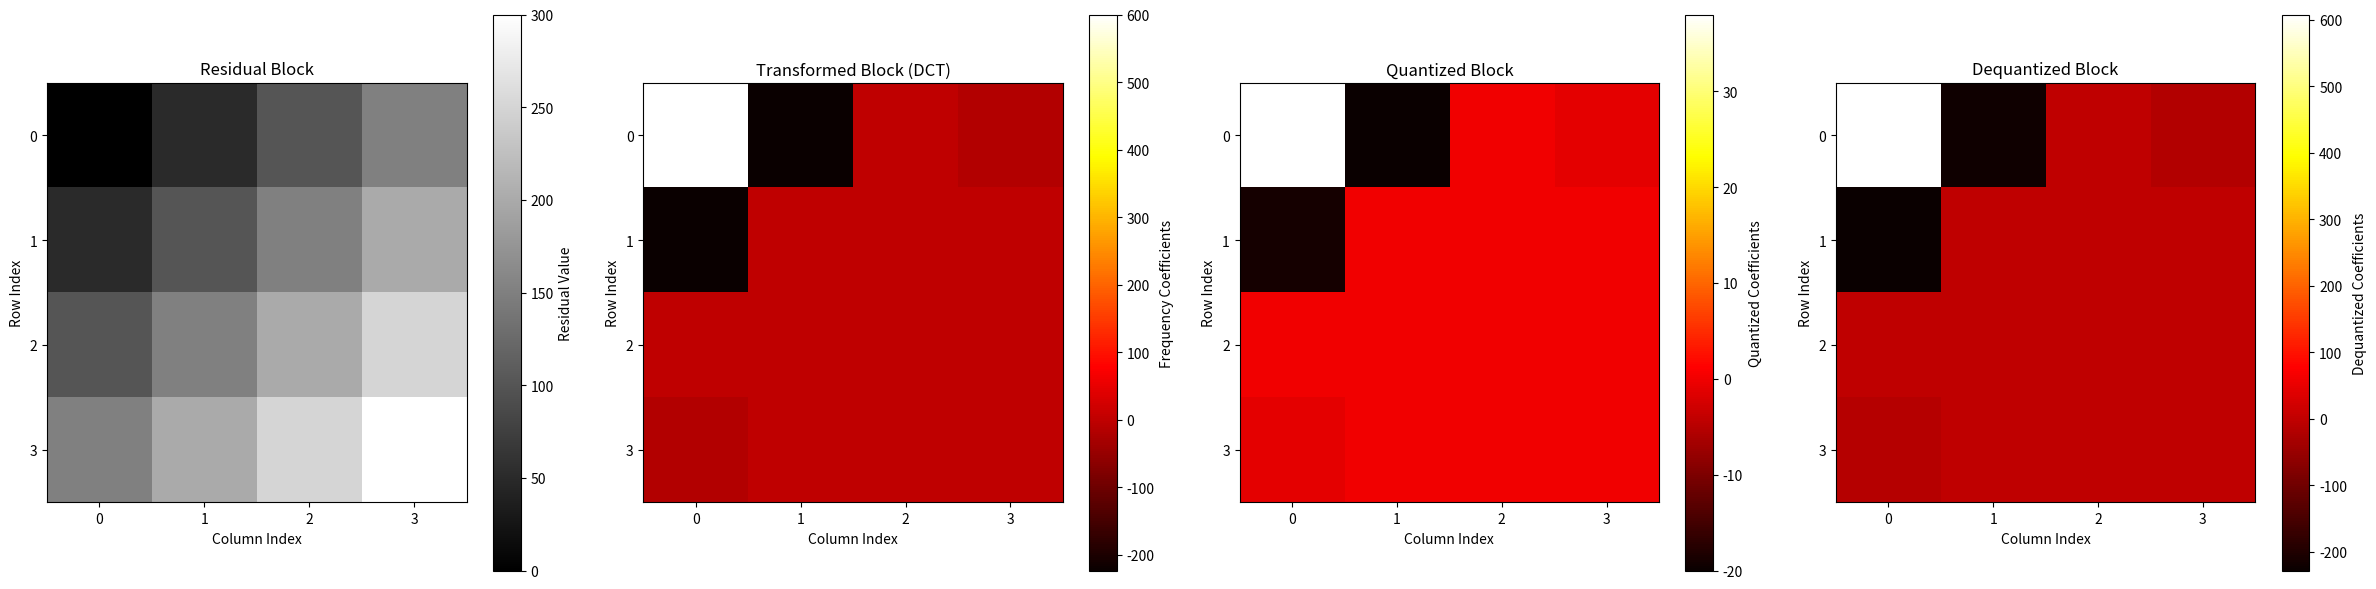

This chart was generated by the following Python code:
import numpy as np
import matplotlib.pyplot as plt
from scipy.fft import dct

# Define the residual block (smooth gradient)
residual_block = np.array([
    [0, 50, 100, 150],
    [50, 100, 150, 200],
    [100, 150, 200, 250],
    [150, 200, 250, 300],
])
  
# Apply 2D DCT
transformed_block = dct(dct(residual_block.T, norm='ortho').T, norm='ortho')

# Define a quantization matrix (for demonstration, we can use a simple one)
quantization_matrix = np.array([
    [16, 11, 10, 16],
    [12, 12, 14, 19],
    [14, 13, 16, 24],
    [14, 17, 22, 29]
])

# Apply quantization (divide transformed coefficients by quantization matrix values)
quantized_block = np.round(transformed_block / quantization_matrix)

# Dequantization step (multiply quantized coefficients by quantization matrix values)
dequantized_block = quantized_block * quantization_matrix

# Visualize the residual block, transformed block, quantized block, and dequantized block
fig, (ax1, ax2, ax3, ax4) = plt.subplots(1, 4, figsize=(24, 6))

# Residual Block Visualization
im1 = ax1.imshow(residual_block, cmap='gray', interpolation='nearest')
ax1.set_title("Residual Block")
ax1.set_xlabel("Column Index")
ax1.set_ylabel("Row Index")
ax1.set_xticks(range(residual_block.shape[1]))
ax1.set_yticks(range(residual_block.shape[0]))
plt.colorbar(im1, ax=ax1, label='Residual Value')  # Use plt.colorbar and link to the specific axis

# Transformed Block Visualization
im2 = ax2.imshow(transformed_block, cmap='hot', interpolation='nearest')
ax2.set_title("Transformed Block (DCT)")
ax2.set_xlabel("Column Index")
ax2.set_ylabel("Row Index")
ax2.set_xticks(range(transformed_block.shape[1]))
ax2.set_yticks(range(transformed_block.shape[0]))
plt.colorbar(im2, ax=ax2, label='Frequency Coefficients')

# Quantized Block Visualization
im3 = ax3.imshow(quantized_block, cmap='hot', interpolation='nearest')
ax3.set_title("Quantized Block")
ax3.set_xlabel("Column Index")
ax3.set_ylabel("Row Index")
ax3.set_xticks(range(quantized_block.shape[1]))
ax3.set_yticks(range(quantized_block.shape[0]))
plt.colorbar(im3, ax=ax3, label='Quantized Coefficients')

# Dequantized Block Visualization
im4 = ax4.imshow(dequantized_block, cmap='hot', interpolation='nearest')
ax4.set_title("Dequantized Block")
ax4.set_xlabel("Column Index")
ax4.set_ylabel("Row Index")
ax4.set_xticks(range(dequantized_block.shape[1]))
ax4.set_yticks(range(dequantized_block.shape[0]))
plt.colorbar(im4, ax=ax4, label='Dequantized Coefficients')

plt.tight_layout()
plt.show()

# Print the numerical values of the transformed, quantized, and dequantized blocks
print("Transformed Block (DCT):")
print(transformed_block)

print("\nQuantized Block:")
print(quantized_block)

print("\nDequantized Block:")
print(dequantized_block)